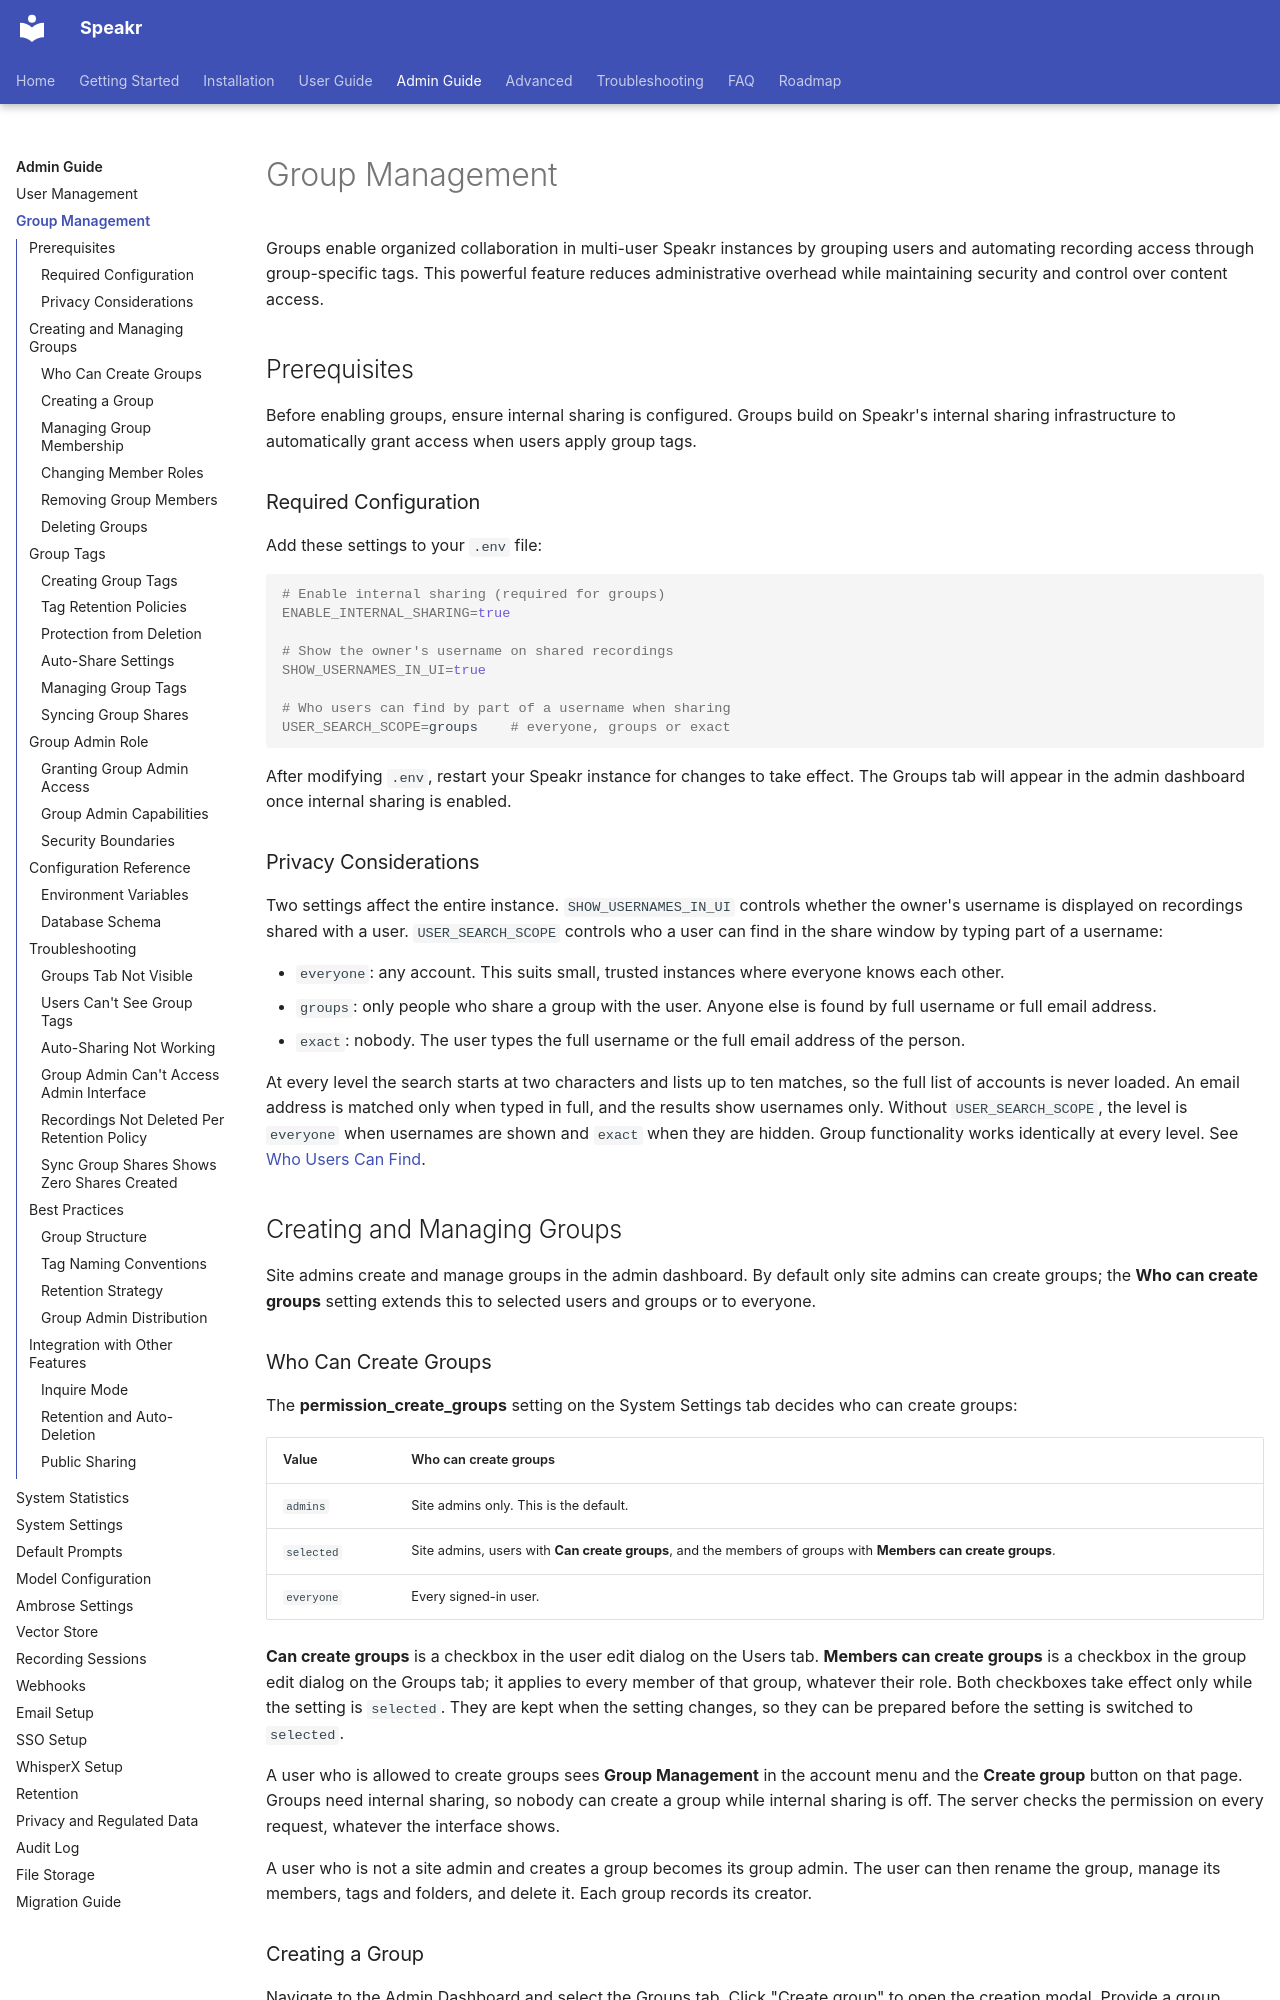

repository: murtaza-nasir/speakr · page: admin-guide/group-management/index.html · generator: mkdocs

---
layout: default
title: Group Management
parent: Admin Guide
nav_order: 6
---

# Group Management

Groups enable organized collaboration in multi-user Speakr instances by grouping users and automating recording access through group-specific tags. This powerful feature reduces administrative overhead while maintaining security and control over content access.

## Prerequisites

Before enabling groups, ensure internal sharing is configured. Groups build on Speakr's internal sharing infrastructure to automatically grant access when users apply group tags.

### Required Configuration

Add these settings to your `.env` file:

```bash
# Enable internal sharing (required for groups)
ENABLE_INTERNAL_SHARING=true

# Show the owner's username on shared recordings
SHOW_USERNAMES_IN_UI=true

# Who users can find by part of a username when sharing
USER_SEARCH_SCOPE=groups    # everyone, groups or exact
```

After modifying `.env`, restart your Speakr instance for changes to take effect. The Groups tab will appear in the admin dashboard once internal sharing is enabled.

### Privacy Considerations

Two settings affect the entire instance. `SHOW_USERNAMES_IN_UI` controls whether the owner's username is displayed on recordings shared with a user. `USER_SEARCH_SCOPE` controls who a user can find in the share window by typing part of a username:

- `everyone`: any account. This suits small, trusted instances where everyone knows each other.
- `groups`: only people who share a group with the user. Anyone else is found by full username or full email address.
- `exact`: nobody. The user types the full username or the full email address of the person.

At every level the search starts at two characters and lists up to ten matches, so the full list of accounts is never loaded. An email address is matched only when typed in full, and the results show usernames only. Without `USER_SEARCH_SCOPE`, the level is `everyone` when usernames are shown and `exact` when they are hidden. Group functionality works identically at every level. See [Who Users Can Find](system-settings.md#who-users-can-find).

## Creating and Managing Groups

Site admins create and manage groups in the admin dashboard. By default only site admins can create groups; the **Who can create groups** setting extends this to selected users and groups or to everyone.

### Who Can Create Groups

The **permission_create_groups** setting on the System Settings tab decides who can create groups:

| Value | Who can create groups |
|-------|-----------------------|
| `admins` | Site admins only. This is the default. |
| `selected` | Site admins, users with **Can create groups**, and the members of groups with **Members can create groups**. |
| `everyone` | Every signed-in user. |

**Can create groups** is a checkbox in the user edit dialog on the Users tab. **Members can create groups** is a checkbox in the group edit dialog on the Groups tab; it applies to every member of that group, whatever their role. Both checkboxes take effect only while the setting is `selected`. They are kept when the setting changes, so they can be prepared before the setting is switched to `selected`.

A user who is allowed to create groups sees **Group Management** in the account menu and the **Create group** button on that page. Groups need internal sharing, so nobody can create a group while internal sharing is off. The server checks the permission on every request, whatever the interface shows.

A user who is not a site admin and creates a group becomes its group admin. The user can then rename the group, manage its members, tags and folders, and delete it. Each group records its creator.
